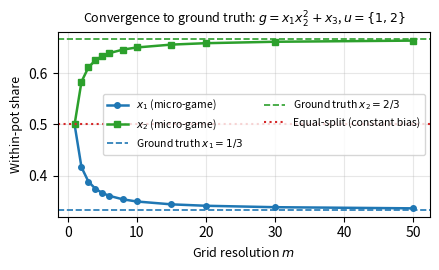

Python code for this plot:
import numpy as np
import matplotlib.pyplot as plt
from math import lgamma, exp

def g(x1, x2): return x1 * x2**2

def micro_shares(m):
    # u={1,2}, x0=(0,0), x1=(1,1)
    g_t = np.array([[g(p1/m, p2/m) for p2 in range(m+1)]
                     for p1 in range(m+1)])
    r_t = np.zeros((m+1, m+1))
    for p1 in range(m+1):
        for p2 in range(m+1):
            r_t[p1,p2] = (g_t[p1,p2] - g_t[0,p2]
                          - g_t[p1,0] + g_t[0,0])
    n = 2*m
    def lc(n,k):
        if k<0 or k>n: return float('-inf')
        return lgamma(n+1)-lgamma(k+1)-lgamma(n-k+1)
    logC = [lc(m,j) for j in range(m+1)]
    shares = []
    for i_idx in range(2):
        acc = 0.0
        for p1 in range(m+1):
            for p2 in range(m+1):
                p = [p1,p2]
                if p[i_idx] >= m: continue
                ps = p1+p2
                lw = lgamma(ps+1)+lgamma(n-ps)-lgamma(n+1)
                lm = logC[p1]+logC[p2]+np.log(m-p[i_idx])
                pn = list(p); pn[i_idx]+=1
                delta = r_t[tuple(pn)] - r_t[tuple(p)]
                acc += exp(lw+lm)*delta
        shares.append(acc)
    s = sum(shares)
    if abs(s)>1e-12:
        shares = [x*r_t[m,m]/s for x in shares]
    return shares

M_VALUES = [1,2,3,4,5,6,8,10,15,20,30,50]
s1 = [micro_shares(m)[0] for m in M_VALUES]
s2 = [micro_shares(m)[1] for m in M_VALUES]

fig, ax = plt.subplots(figsize=(4.5, 2.8))
ax.plot(M_VALUES, s1, marker='o', markersize=4,
        color='#1f77b4', linewidth=1.8, label=r'$x_1$ (micro-game)')
ax.plot(M_VALUES, s2, marker='s', markersize=4,
        color='#2ca02c', linewidth=1.8, label=r'$x_2$ (micro-game)')
ax.axhline(1/3, color='#1f77b4', linestyle='--',
           linewidth=1.2, label=r'Ground truth $x_1=1/3$')
ax.axhline(2/3, color='#2ca02c', linestyle='--',
           linewidth=1.2, label=r'Ground truth $x_2=2/3$')
ax.axhline(0.5, color='#d62728', linestyle=':',
           linewidth=1.5, label='Equal-split (constant bias)')
ax.set_xlabel('Grid resolution $m$', fontsize=9)
ax.set_ylabel('Within-pot share', fontsize=9)
ax.set_title(r'Convergence to ground truth: $g=x_1x_2^2+x_3$,'
             r' $u=\{1,2\}$', fontsize=9)
ax.legend(fontsize=7.5, ncol=2)
ax.grid(True, alpha=0.3)
fig.tight_layout()
fig.savefig('convergence_groundtruth.pdf', dpi=200, bbox_inches='tight')
print("Saved convergence_groundtruth.pdf")
plt.show()
